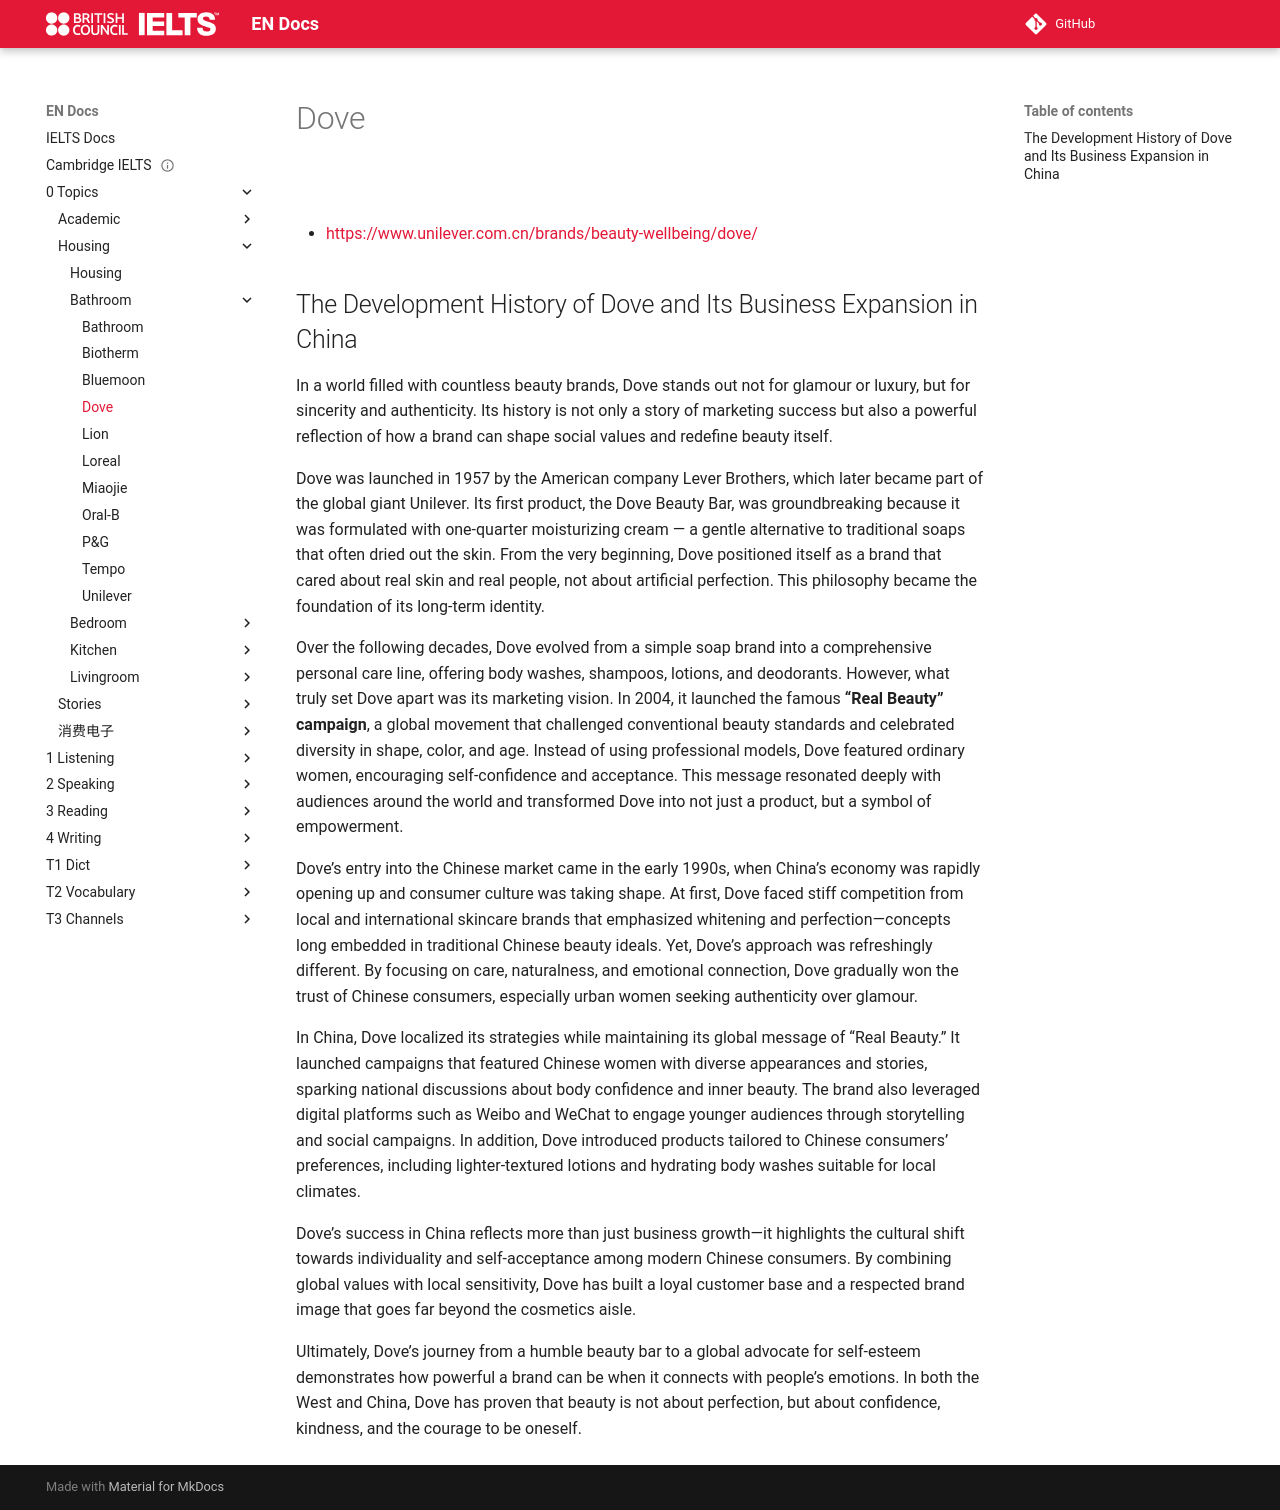

repository: abotw/Docs-IELTS · page: 0-Topics/Housing/Bathroom/dove/index.html · generator: mkdocs

---
title: Dove
layout: page
parent: Bathroom
date: 2025-10-31
done: false
url: https://www.unilever.com.cn/brands/beauty-wellbeing/dove/
---

# Dove

![](dove.avif)

- [https://www.unilever.com.cn/brands/beauty-wellbeing/dove/](https://www.unilever.com.cn/brands/beauty-wellbeing/dove/)

## The Development History of Dove and Its Business Expansion in China

In a world filled with countless beauty brands, Dove stands out not for glamour or luxury, but for sincerity and authenticity. Its history is not only a story of marketing success but also a powerful reflection of how a brand can shape social values and redefine beauty itself.

Dove was launched in 1957 by the American company Lever Brothers, which later became part of the global giant Unilever. Its first product, the Dove Beauty Bar, was groundbreaking because it was formulated with one-quarter moisturizing cream — a gentle alternative to traditional soaps that often dried out the skin. From the very beginning, Dove positioned itself as a brand that cared about real skin and real people, not about artificial perfection. This philosophy became the foundation of its long-term identity.

Over the following decades, Dove evolved from a simple soap brand into a comprehensive personal care line, offering body washes, shampoos, lotions, and deodorants. However, what truly set Dove apart was its marketing vision. In 2004, it launched the famous **“Real Beauty” campaign**, a global movement that challenged conventional beauty standards and celebrated diversity in shape, color, and age. Instead of using professional models, Dove featured ordinary women, encouraging self-confidence and acceptance. This message resonated deeply with audiences around the world and transformed Dove into not just a product, but a symbol of empowerment.

Dove’s entry into the Chinese market came in the early 1990s, when China’s economy was rapidly opening up and consumer culture was taking shape. At first, Dove faced stiff competition from local and international skincare brands that emphasized whitening and perfection—concepts long embedded in traditional Chinese beauty ideals. Yet, Dove’s approach was refreshingly different. By focusing on care, naturalness, and emotional connection, Dove gradually won the trust of Chinese consumers, especially urban women seeking authenticity over glamour.

In China, Dove localized its strategies while maintaining its global message of “Real Beauty.” It launched campaigns that featured Chinese women with diverse appearances and stories, sparking national discussions about body confidence and inner beauty. The brand also leveraged digital platforms such as Weibo and WeChat to engage younger audiences through storytelling and social campaigns. In addition, Dove introduced products tailored to Chinese consumers’ preferences, including lighter-textured lotions and hydrating body washes suitable for local climates.

Dove’s success in China reflects more than just business growth—it highlights the cultural shift towards individuality and self-acceptance among modern Chinese consumers. By combining global values with local sensitivity, Dove has built a loyal customer base and a respected brand image that goes far beyond the cosmetics aisle.

Ultimately, Dove’s journey from a humble beauty bar to a global advocate for self-esteem demonstrates how powerful a brand can be when it connects with people’s emotions. In both the West and China, Dove has proven that beauty is not about perfection, but about confidence, kindness, and the courage to be oneself.
